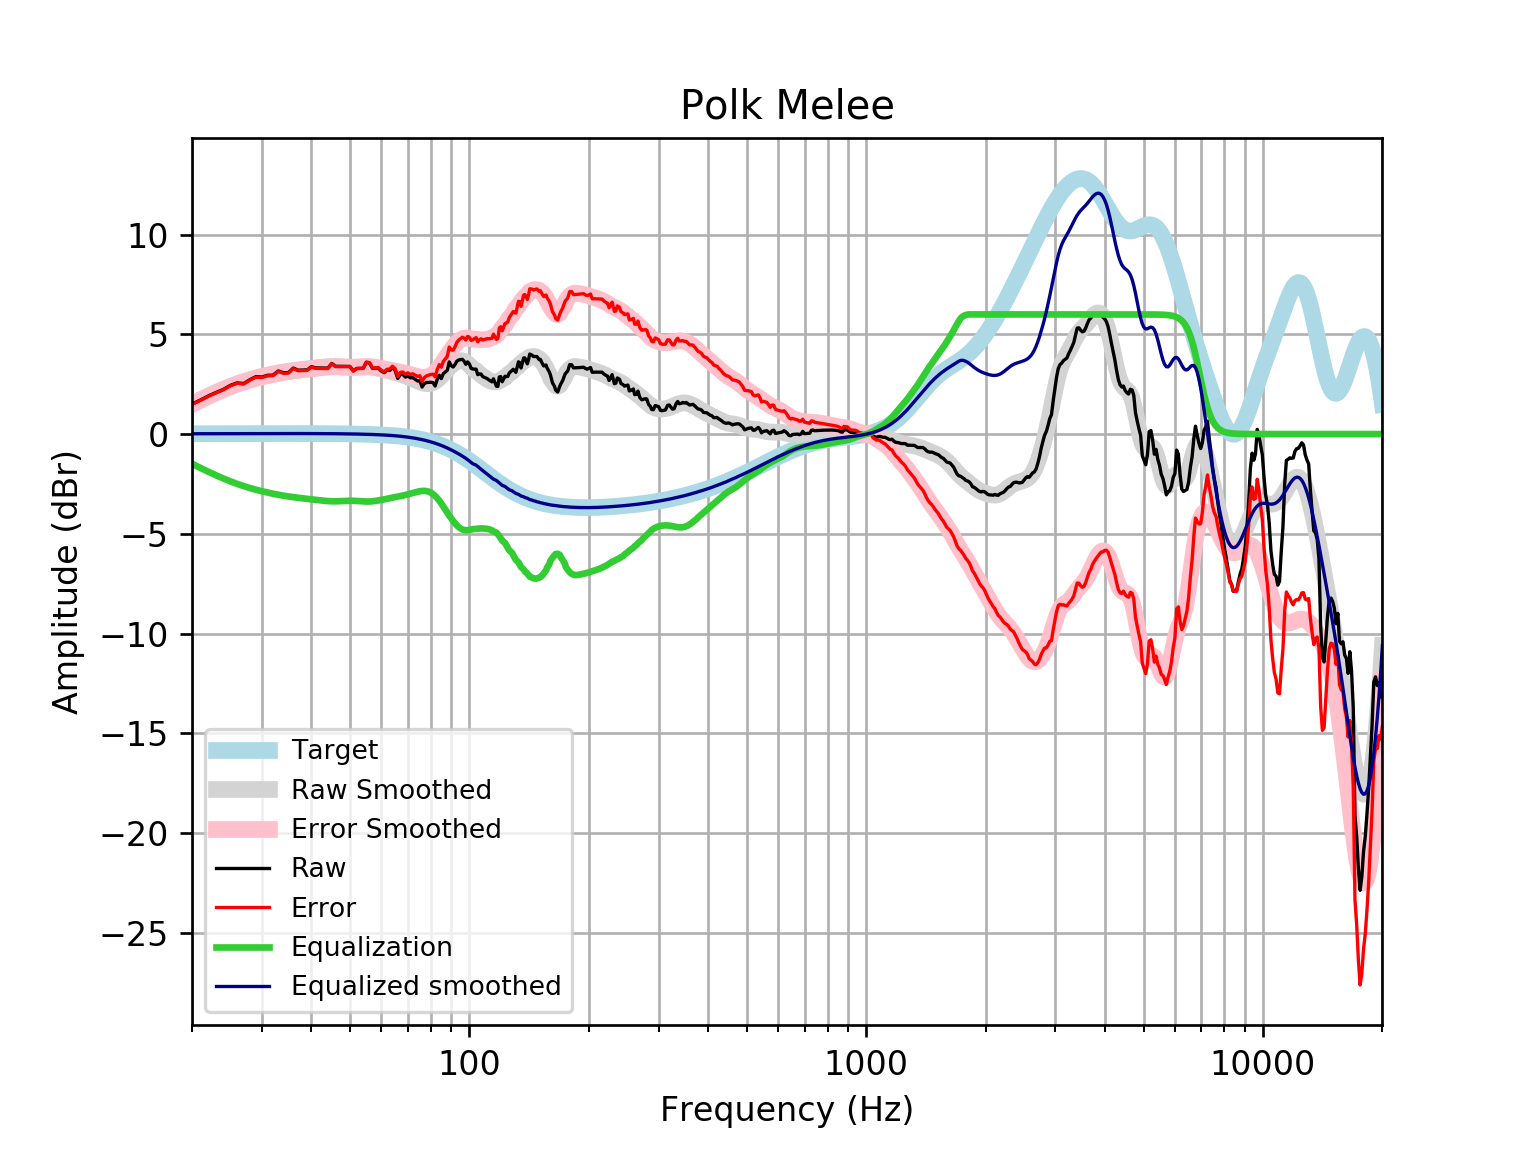

The file beside this chart, header and first rows:
frequency, raw, error, smoothed, error_smoothed, equalization, equalized_raw, equalized_smoothed, target
20, 1.503, 1.487, 1.502, 1.486, -1.486, 0.01758, 0.01646, 0.01648
21, 1.705, 1.687, 1.714, 1.696, -1.696, 0.009072, 0.01765, 0.01765
22, 1.913, 1.894, 1.909, 1.89, -1.89, 0.02336, 0.01877, 0.01876
23, 2.086, 2.066, 2.087, 2.067, -2.067, 0.01937, 0.01984, 0.01983
24, 2.24, 2.219, 2.248, 2.227, -2.227, 0.01258, 0.02085, 0.02084
25, 2.444, 2.423, 2.392, 2.37, -2.37, 0.07426, 0.02181, 0.02179
26, 2.568, 2.546, 2.519, 2.497, -2.497, 0.07169, 0.02271, 0.02269
27, 2.532, 2.509, 2.631, 2.607, -2.607, -0.07526, 0.02355, 0.02353
28, 2.732, 2.708, 2.729, 2.705, -2.705, 0.02756, 0.02433, 0.02431
29, 2.88, 2.855, 2.815, 2.79, -2.79, 0.09064, 0.02504, 0.02502
30, 2.861, 2.835, 2.89, 2.865, -2.865, -0.003786, 0.02567, 0.02566
31, 2.948, 2.921, 2.957, 2.931, -2.931, 0.01668, 0.02623, 0.02622
32, 2.956, 2.929, 3.016, 2.99, -2.99, -0.03383, 0.02668, 0.02668
33, 3.166, 3.139, 3.069, 3.041, -3.041, 0.1244, 0.02704, 0.02704
34, 3.075, 3.047, 3.114, 3.087, -3.087, -0.01265, 0.02728, 0.02728
35, 3.084, 3.057, 3.155, 3.127, -3.127, -0.0432, 0.0274, 0.0274
36, 3.31, 3.282, 3.189, 3.162, -3.162, 0.1477, 0.02739, 0.02739
37, 3.203, 3.176, 3.22, 3.193, -3.193, 0.01034, 0.02723, 0.02723
38, 3.211, 3.184, 3.247, 3.221, -3.221, -0.009541, 0.02691, 0.02692
39, 3.217, 3.19, 3.273, 3.247, -3.247, -0.03001, 0.02643, 0.02644
40, 3.377, 3.352, 3.298, 3.272, -3.272, 0.1055, 0.02578, 0.02579
41, 3.319, 3.294, 3.322, 3.297, -3.297, 0.02204, 0.02495, 0.02496
42, 3.316, 3.292, 3.345, 3.321, -3.321, -0.005162, 0.02393, 0.02393
43, 3.311, 3.288, 3.365, 3.342, -3.342, -0.03113, 0.02272, 0.02272
44, 3.306, 3.285, 3.38, 3.358, -3.358, -0.05255, 0.0213, 0.0213
45, 3.539, 3.519, 3.388, 3.368, -3.368, 0.1707, 0.01968, 0.01967
46, 3.399, 3.381, 3.388, 3.371, -3.371, 0.02821, 0.01785, 0.01783
47, 3.396, 3.38, 3.382, 3.366, -3.366, 0.03, 0.01579, 0.01577
48, 3.394, 3.38, 3.371, 3.357, -3.357, 0.03642, 0.0135, 0.01347
49, 3.392, 3.381, 3.359, 3.348, -3.348, 0.0436, 0.01097, 0.01094
50, 3.391, 3.383, 3.351, 3.343, -3.343, 0.04782, 0.008186, 0.008144
51, 3.165, 3.16, 3.349, 3.343, -3.343, -0.1786, 0.005126, 0.00508
52, 3.29, 3.288, 3.352, 3.351, -3.351, -0.0604, 0.001774, 0.001724
53, 3.291, 3.293, 3.36, 3.362, -3.362, -0.07052, -0.001894, -0.001946
54, 3.293, 3.299, 3.368, 3.374, -3.374, -0.08062, -0.005905, -0.005958
55, 3.596, 3.606, 3.371, 3.381, -3.381, 0.2151, -0.01029, -0.01034
56, 3.567, 3.582, 3.365, 3.38, -3.38, 0.187, -0.01508, -0.01514
57, 3.295, 3.315, 3.349, 3.37, -3.37, -0.07478, -0.02033, -0.02038
58, 3.295, 3.321, 3.325, 3.351, -3.351, -0.05577, -0.02607, -0.02611
59, 3.295, 3.328, 3.294, 3.326, -3.326, -0.03045, -0.03234, -0.03238
60, 3.158, 3.198, 3.259, 3.298, -3.298, -0.1396, -0.03921, -0.03925
61, 3.08, 3.127, 3.223, 3.27, -3.27, -0.19, -0.04672, -0.04675
62, 3.196, 3.251, 3.188, 3.243, -3.243, -0.04747, -0.05494, -0.05496
63, 3.195, 3.259, 3.154, 3.218, -3.218, -0.02321, -0.06392, -0.06393
64, 3.326, 3.4, 3.119, 3.193, -3.193, 0.1335, -0.07372, -0.07373
65, 3.197, 3.282, 3.082, 3.167, -3.167, 0.03046, -0.0844, -0.08441
66, 2.792, 2.888, 3.044, 3.14, -3.14, -0.3477, -0.09604, -0.09603
67, 2.986, 3.094, 3.003, 3.111, -3.111, -0.1254, -0.1087, -0.1087
68, 2.989, 3.111, 2.959, 3.082, -3.082, -0.09279, -0.1224, -0.1224
69, 2.856, 2.993, 2.914, 3.051, -3.051, -0.1951, -0.1372, -0.1372
70, 2.918, 3.071, 2.866, 3.019, -3.019, -0.1011, -0.1533, -0.1533
71, 2.818, 2.989, 2.816, 2.987, -2.987, -0.1684, -0.1706, -0.1706
72, 2.833, 3.023, 2.764, 2.953, -2.953, -0.12, -0.1892, -0.1892
73, 2.748, 2.957, 2.712, 2.921, -2.921, -0.1726, -0.2092, -0.2092
74, 2.662, 2.893, 2.66, 2.891, -2.891, -0.2282, -0.2306, -0.2305
75, 2.672, 2.925, 2.612, 2.866, -2.866, -0.1939, -0.2535, -0.2534
76, 2.357, 2.635, 2.572, 2.85, -2.85, -0.4926, -0.2778, -0.2778
77, 2.529, 2.833, 2.543, 2.846, -2.846, -0.3169, -0.3037, -0.3037
78, 2.586, 2.918, 2.527, 2.858, -2.858, -0.2717, -0.3312, -0.3312
79, 2.591, 2.951, 2.527, 2.888, -2.888, -0.2967, -0.3604, -0.3603
... 553 more rows
